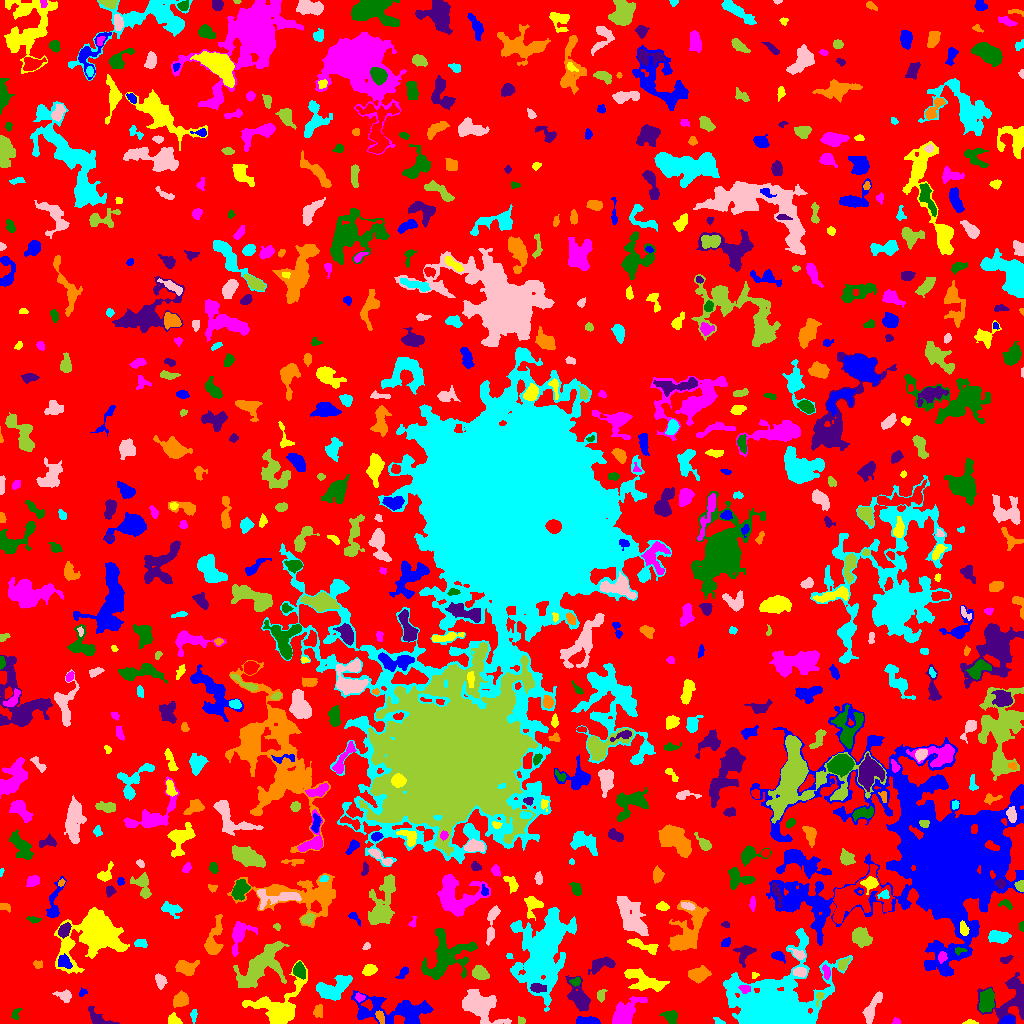

Source data for this figure (header and first rows):
ID, X, Y, A, B, theta, total_flux, mu_max, mu_median, mu_mean, R_fwhm, R_e, R10, R90, x_start, x_end, y_start, y_end, area, greylevel
0, 501.5, 515, 305.4, 298, 0.4993, 2419481, 13.0, 3.0, 3.332, 120, 254.3, 100.7, 391.8, 0, 1023, 0, 1023, 726148, 3.332
1, 587.5, 2.465, 6.517, 1.856, -0.02822, 630.0, 9.0, 3.0, 3.75, 4.184, 3.949, 1.493, 6.232, 576, 600, 0, 7, 168, 11.75
2, 970.1, 1.12, 3.435, 1.098, 0.005021, 100.0, 4.0, 2.0, 1.786, 3.09, 2.326, 0.7979, 3.742, 962, 978, 0, 4, 56, 7.786
3, 895.9, 2.092, 2.035, 1.711, -0.2519, 87.0, 4.0, 2.0, 1.812, 3.038, 2.257, 0.7979, 3.478, 892, 900, 0, 6, 48, 7.812
4, 670.4, 7.06, 3.518, 2.892, -0.6971, 465.0, 7.0, 3.0, 2.784, 3.949, 3.827, 1.493, 6.103, 659, 677, 0, 13, 167, 8.784
5, 97.83, 4.864, 7.139, 3.101, -0.5589, 428.0, 6.0, 2.0, 2.038, 4.406, 4.297, 1.493, 7.225, 88, 119, 0, 17, 210, 10.04
6, 318.3, 12.72, 3.216, 2.362, 1.433, 269.0, 6.0, 2.0, 2.381, 4.107, 3.432, 1.262, 5.171, 313, 322, 6, 19, 113, 11.38
7, 719.3, 1.355, 1.793, 1.111, -0.2848, 31.0, 2.0, 0.0, 0.5167, 2.821, 1.693, 0.5642, 2.585, 713, 725, 0, 6, 60, 7.517
8, 480.8, 17.98, 8.891, 5.882, -0.5714, 3812, 16.0, 4.0, 4.771, 7.159, 7.485, 2.821, 12.99, 462, 511, 0, 34, 799, 10.77
9, 521.4, 2.678, 1.664, 1.484, -0.7306, 59.0, 3.0, 1.0, 1.093, 2.326, 1.954, 0.5642, 3.141, 518, 525, 0, 7, 54, 8.093
10, 829, 2.909, 2.446, 1.771, 1.482, 132.0, 4.0, 2.0, 1.808, 3.7, 2.459, 0.9772, 3.827, 824, 834, 0, 9, 73, 8.808
11, 1008, 2.815, 3.319, 2.051, 0.1201, 557.0, 10.0, 4.5, 5.157, 4.146, 3.241, 1.262, 5.14, 1000, 1014, 0, 8, 108, 13.16
12, 174.1, 3.121, 3.197, 2.38, -0.5498, 431.0, 9.0, 3.0, 3.653, 3.613, 3.241, 1.262, 5.109, 168, 182, 0, 11, 118, 10.65
13, 623.3, 9.172, 7.818, 4.127, 0.7506, 2223, 11.0, 4.0, 4.325, 7.999, 6.457, 2.646, 10.25, 612, 647, 0, 27, 514, 10.32
14, 15.62, 9.17, 3.208, 2.068, 1.255, 112.0, 4.0, 1.0, 1.366, 2.932, 2.706, 0.9772, 4.549, 11, 22, 4, 15, 82, 7.366
15, 1013, 23.83, 12.19, 10.66, 0.788, 3014, 17.0, 3.0, 4.003, 4.478, 8.019, 2.764, 13.58, 977, 1023, 0, 51, 753, 9.003
16, 380, 6.554, 3.38, 1.867, -1.142, 186.0, 4.0, 2.0, 1.938, 4.549, 3.241, 1.128, 4.918, 375, 384, 0, 13, 96, 9.938
17, 193.4, 7.956, 3.076, 1.477, 1.506, 183.0, 6.0, 2.0, 2.44, 3.09, 2.585, 0.9772, 4.146, 190, 197, 0, 14, 75, 9.44
18, 871.5, 14.86, 9.115, 2.501, 1.102, 848.0, 8.0, 3.0, 2.965, 5.557, 5.046, 1.871, 8.078, 862, 882, 0, 32, 286, 8.965
19, 819.2, 26.58, 3.483, 1.824, 1.241, 137.0, 4.0, 2.0, 1.779, 3.568, 2.646, 0.9772, 4.334, 816, 824, 16, 31, 77, 11.78
20, 100.4, 27.42, 2.161, 1.757, 1.478, 175.0, 5.0, 3.0, 2.652, 3.385, 2.523, 0.9772, 3.868, 97, 104, 22, 32, 66, 10.65
21, 396.5, 13.48, 21.82, 6.311, -0.06246, 4224, 12.0, 3.0, 3.741, 7.715, 10.25, 3.656, 16.85, 351, 433, 0, 33, 1129, 8.741
22, 278.5, 16.46, 14.79, 10.16, 0.6676, 5979, 13.0, 5.0, 5.766, 10.42, 9.95, 3.827, 16.11, 242, 307, 0, 63, 1037, 10.77
23, 359.8, 26.04, 2.25, 1.87, -0.3611, 174.0, 6.0, 2.0, 2.451, 3.141, 2.523, 0.9772, 3.949, 355, 365, 21, 31, 71, 10.45
24, 987.1, 23.56, 5.587, 3.274, 1.33, 1490, 12.0, 4.0, 4.73, 5.944, 5.262, 2.034, 8.556, 979, 994, 11, 35, 315, 11.73
25, 538.1, 35.45, 3.928, 1.998, -0.1186, 655.0, 10.0, 5.0, 4.888, 4.754, 3.613, 1.493, 5.585, 530, 546, 31, 40, 134, 19.89
26, 180.4, 23.21, 3.869, 3.058, 0.6164, 857.0, 9.0, 4.0, 4.18, 5.323, 4.406, 1.784, 6.933, 173, 188, 16, 33, 205, 11.18
27, 773.9, 16.97, 16.05, 12.16, 0.2699, 70100, 127.0, 5.0, 17.23, 9.575, 12.15, 4.406, 24.6, 723, 852, 0, 95, 4069, 23.23
28, 64.57, 27.68, 3.931, 2.596, -0.267, 474.0, 8.0, 3.0, 3.181, 4.184, 3.568, 1.382, 5.863, 52, 71, 21, 34, 149, 10.18
29, 600.7, 28.49, 3.045, 2.12, 1.332, 177.0, 5.0, 2.0, 1.883, 2.585, 3.09, 1.128, 4.82, 597, 607, 21, 34, 94, 7.883
30, 206.8, 29.56, 8.389, 5.581, 1.291, 4789, 14.0, 6.0, 6.533, 10.34, 8.078, 3.385, 12.85, 192, 224, 8, 46, 733, 12.53
31, 82.25, 30.88, 2.199, 1.608, 0.6514, 112.0, 5.0, 2.0, 2.0, 2.034, 2.185, 0.7979, 3.7, 79, 87, 27, 36, 56, 11.0
32, 643.8, 43.3, 11.31, 3.915, -0.3851, 1509, 6.0, 3.0, 2.858, 9.525, 7.069, 2.821, 11, 624, 669, 32, 55, 528, 8.858
33, 745.2, 34.57, 2.654, 1.951, -0.1817, 180.0, 5.0, 2.0, 2.093, 3.192, 2.764, 0.9772, 4.37, 738, 750, 30, 38, 86, 15.09
34, 575.5, 41.84, 2.615, 1.808, 0.3517, 216.0, 6.0, 3.0, 2.769, 3.656, 2.706, 0.9772, 4.222, 569, 580, 37, 46, 78, 11.77
35, 578.5, 26.85, 8.728, 4.233, -1.119, 1855, 8.0, 4.0, 4.304, 9.271, 6.84, 2.706, 10.39, 565, 590, 12, 48, 431, 9.304
36, 697.8, 48.6, 5.145, 3.005, 0.1605, 906.0, 11.0, 3.0, 3.356, 4.029, 4.514, 1.693, 7.527, 688, 711, 40, 58, 270, 12.36
37, 333.2, 35.58, 9.55, 4.844, 0.4483, 1866, 8.0, 4.0, 3.521, 9.305, 7.421, 2.932, 11.16, 316, 352, 23, 48, 530, 10.52
38, 160.4, 42.72, 3.303, 2.059, -1.251, 301.0, 6.0, 2.0, 2.213, 4.184, 3.09, 1.262, 4.951, 155, 167, 34, 50, 136, 11.21
39, 479.9, 50.14, 3.866, 2.883, -0.4731, 743.0, 8.0, 3.0, 3.678, 5.642, 4.297, 1.693, 6.699, 472, 489, 44, 58, 202, 10.68
40, 984.5, 50.01, 4.179, 2.398, -0.3104, 620.0, 8.0, 3.0, 3.444, 4.754, 3.868, 1.596, 6.383, 977, 995, 43, 55, 180, 10.44
41, 402.9, 50.82, 3.662, 1.788, 0.8489, 187.0, 4.0, 2.0, 1.948, 4.442, 3.09, 1.262, 4.754, 395, 408, 45, 57, 96, 7.948
42, 753.9, 48.11, 1.738, 1.497, 0.3103, 92.0, 5.0, 2.0, 2.19, 2.394, 1.871, 0.7979, 2.932, 752, 759, 45, 51, 42, 11.19
43, 826.3, 50.88, 2.918, 1.483, -1.4, 89.0, 3.0, 1.0, 0.9271, 2.646, 2.394, 0.7979, 3.989, 822, 830, 44, 59, 96, 10.93
44, 299, 53.51, 3.659, 2.468, -1.302, 766.0, 12.0, 4.0, 4.48, 4.334, 3.656, 1.493, 6.077, 293, 305, 44, 62, 171, 13.48
45, 601.7, 59.3, 6.995, 3.081, 0.2777, 1249, 9.0, 5.0, 4.749, 6.531, 5.262, 2.185, 8.078, 588, 615, 49, 67, 263, 10.75
46, 185.4, 55.74, 4.838, 3.31, -0.2066, 987.0, 8.0, 3.0, 3.697, 6.232, 4.687, 1.954, 7.653, 175, 199, 48, 63, 267, 9.697
47, 543.2, 70.93, 20.39, 10.18, 1.316, 21274, 26.0, 6.0, 7.446, 11.81, 14.71, 5.262, 25.58, 510, 576, 12, 116, 2857, 12.45
48, 799.5, 51.43, 3.29, 2.268, -0.004581, 689.0, 10.0, 6.0, 5.648, 5.046, 3.568, 1.493, 5.352, 793, 806, 46, 56, 122, 14.65
49, 259.5, 56.39, 14.67, 6.654, 0.7465, 3927, 10.0, 3.0, 3.65, 10.23, 9.591, 3.7, 15.48, 233, 289, 36, 82, 1076, 9.65
50, 143.2, 53.01, 6.326, 2.593, 1.36, 960.0, 7.0, 3.0, 3.265, 6.333, 5.078, 2.034, 8.078, 137, 150, 36, 67, 294, 10.27
51, 64.65, 61.36, 3.512, 2.124, -0.6577, 262.0, 5.0, 2.0, 1.669, 3.742, 3.432, 1.382, 5.499, 58, 72, 55, 70, 157, 11.67
52, 369.3, 53.6, 3.169, 2.415, 0.345, 535.0, 8.0, 3.5, 3.768, 4.754, 3.523, 1.382, 5.614, 362, 377, 48, 59, 142, 9.768
53, 942.1, 66.7, 2.415, 1.85, 1.266, 161.0, 5.0, 2.0, 1.809, 3.038, 2.646, 0.9772, 4.184, 938, 947, 60, 72, 89, 13.81
54, 446.3, 65.64, 14.67, 10.01, 0.756, 3926, 10.0, 3.0, 3.645, 9.657, 10.49, 3.785, 16.51, 421, 477, 44, 95, 1077, 8.645
55, 1006, 63.96, 2.711, 1.649, 0.3136, 130.0, 5.0, 2.0, 1.625, 2.257, 2.646, 0.7979, 4.107, 1000, 1013, 60, 68, 80, 10.62
56, 37.87, 58.82, 2.384, 1.874, -0.4247, 172.0, 5.0, 2.0, 2.423, 3.241, 2.646, 0.9772, 4.029, 33, 42, 55, 63, 71, 8.423
57, 509.3, 67.4, 1.652, 1.446, -0.66, 88.0, 4.0, 2.0, 2.316, 3.038, 2.034, 0.7979, 2.985, 506, 513, 65, 70, 38, 8.316
58, 798.6, 68.97, 3.816, 1.944, -0.5693, 249.0, 5.0, 2.0, 2.243, 3.656, 3.29, 1.262, 5.14, 788, 805, 64, 75, 111, 11.24
59, 843.2, 59.35, 3.547, 2.192, 0.8863, 358.0, 5.0, 3.0, 3.168, 4.754, 3.432, 1.493, 5.293, 838, 850, 53, 66, 113, 11.17
... 711 more rows
